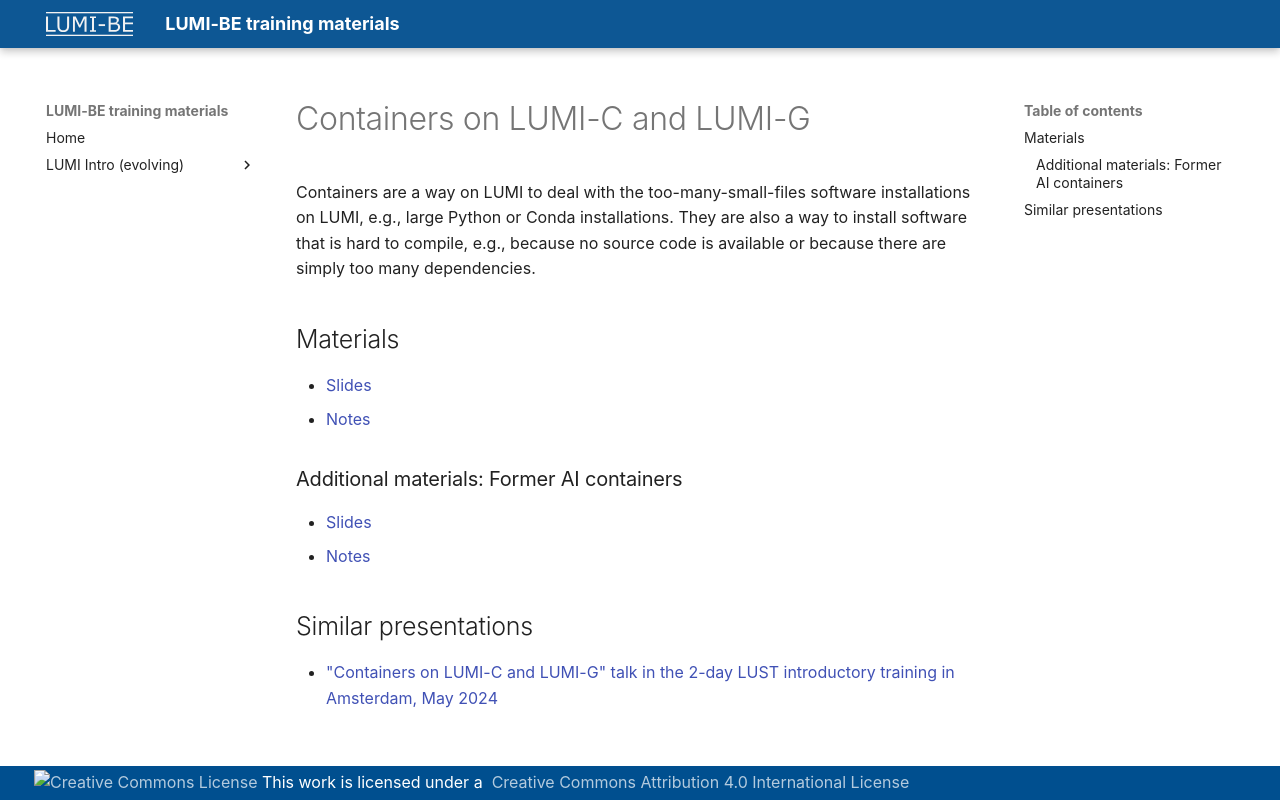

repository: klust/LUMI-BE-training-materials · page: intro-evolving/M11-Containers/index.html · generator: mkdocs

# Containers on LUMI-C and LUMI-G

<!-- *Presenter: Kurt Lust*  -->

Containers are a way on LUMI to deal with the too-many-small-files software
installations on LUMI, e.g., large Python or Conda installations. They are also a 
way to install software that is hard to compile, e.g., because no source code is
available or because there are simply too many dependencies.


## Materials

-   [Slides](https://465000095.lumidata.eu/training-materials-web/intro-evolving/files/LUMI-BE-Intro-evolving-11-Containers.pdf)
-   [Notes](11-Containers.md)


### Additional materials: Former AI containers

-   [Slides](https://465000095.lumidata.eu/training-materials-web/intro-evolving/files/LUMI-BE-Intro-evolving-12-FormerAIContainers.pdf)
-   [Notes](12-FormerAIContainers.md)



## Similar presentations

-   ["Containers on LUMI-C and LUMI-G" talk in the 2-day LUST introductory training in Amsterdam, May 2024](https://lumi-supercomputer.github.io/LUMI-training-materials/2day-20240502/extra_09_Containers/)
